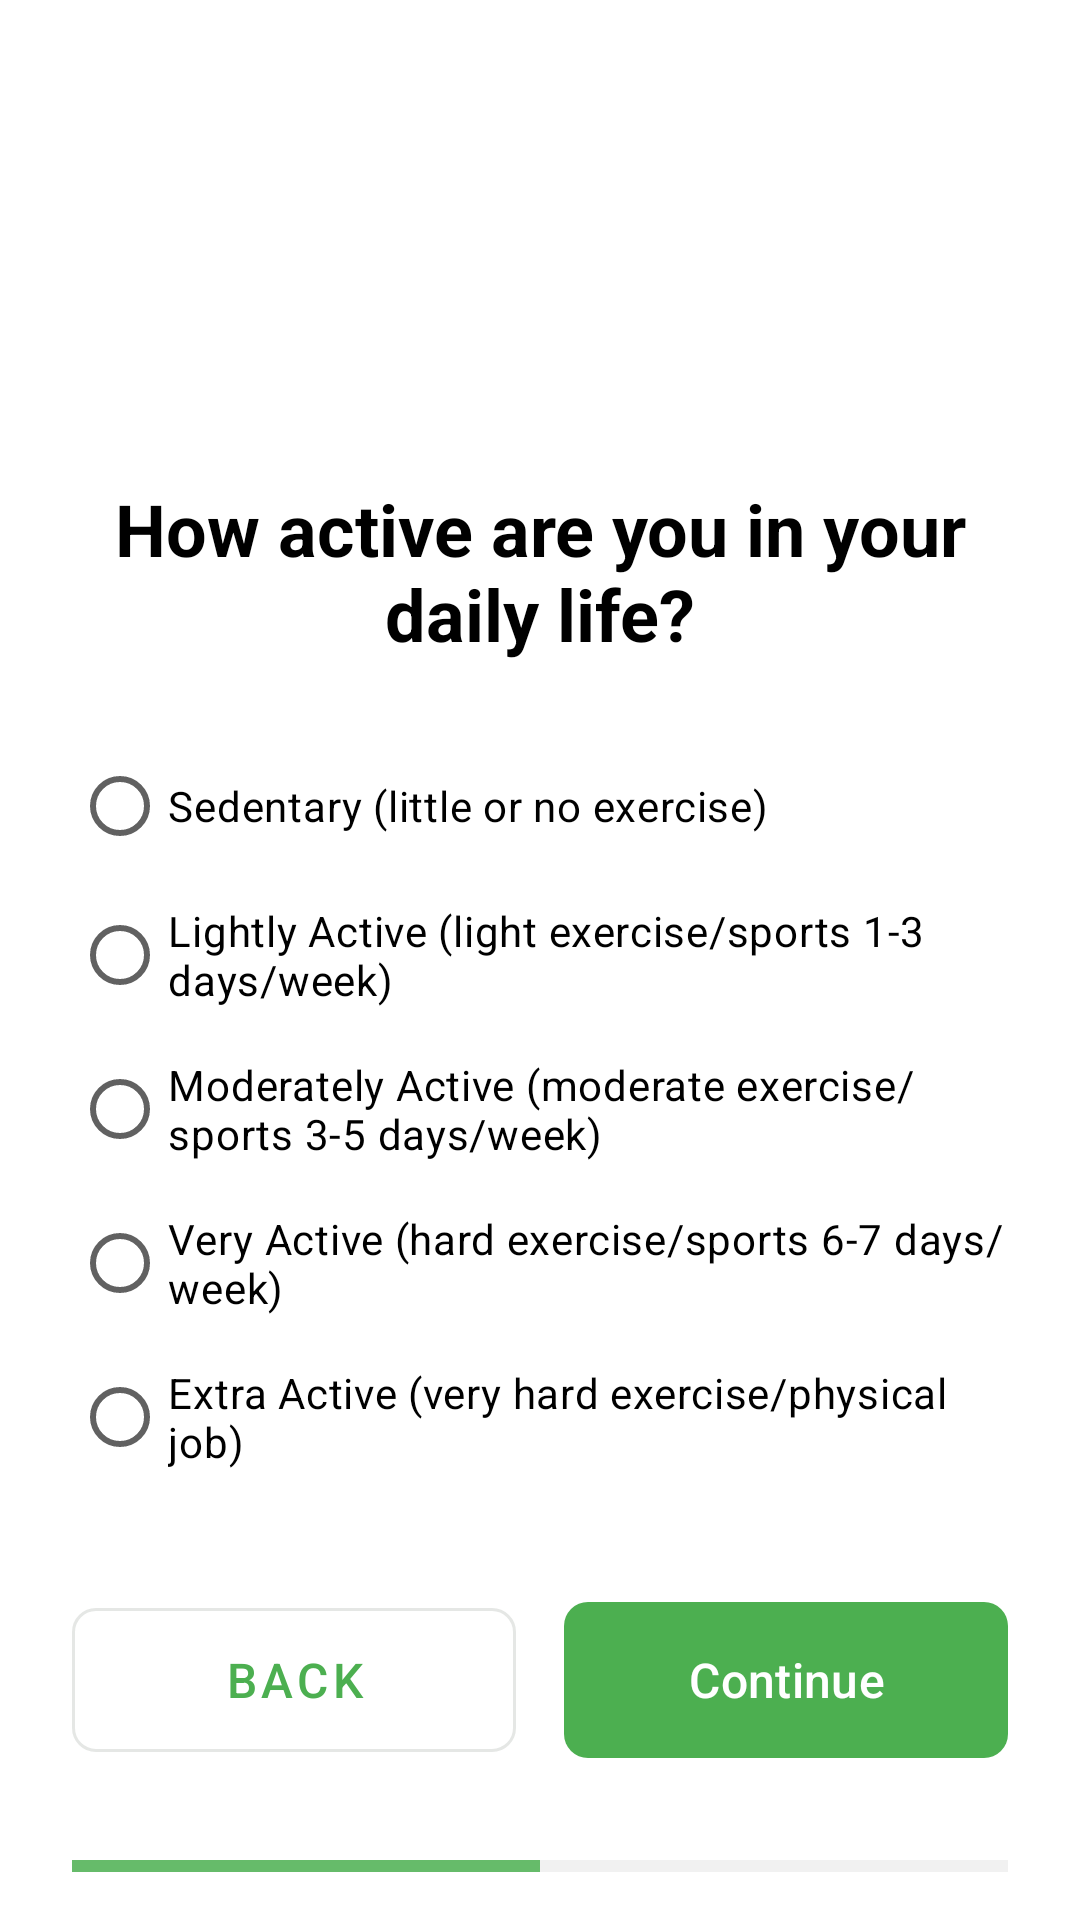

Write the Android layout XML for this screen, with the resource values it uses.
<!-- AndroidManifest.xml: application theme Theme.GrpNutriSup -->
<!-- res/layout/activity_level_selection.xml -->
<?xml version="1.0" encoding="utf-8"?>
<androidx.core.widget.NestedScrollView
    xmlns:android="http://schemas.android.com/apk/res/android"
    xmlns:app="http://schemas.android.com/apk/res-auto"
    android:layout_width="match_parent"
    android:layout_height="match_parent"
    android:fillViewport="true"
    android:background="@android:color/white">

    <androidx.constraintlayout.widget.ConstraintLayout
        android:layout_width="match_parent"
        android:layout_height="wrap_content"
        android:paddingHorizontal="24dp"
        android:paddingTop="16dp"
        android:paddingBottom="32dp">

        <ImageView
            android:id="@+id/logoImage"
            android:layout_width="0dp"
            android:layout_height="120dp"
            android:src="@drawable/nutrisupp_logo"
            android:contentDescription="NutriSup Logo"
            app:layout_constraintTop_toTopOf="parent"
            app:layout_constraintStart_toStartOf="parent"
            app:layout_constraintEnd_toEndOf="parent"
            app:layout_constraintWidth_percent="0.4"/>

        <TextView
            android:id="@+id/titleText"
            android:layout_width="wrap_content"
            android:layout_height="wrap_content"
            android:text="How active are you in your daily life?"
            android:textSize="24sp"
            android:textStyle="bold"
            android:textColor="#000000"
            android:gravity="center"
            android:layout_marginTop="24dp"
            app:layout_constraintTop_toBottomOf="@id/logoImage"
            app:layout_constraintStart_toStartOf="parent"
            app:layout_constraintEnd_toEndOf="parent"/>

        <RadioGroup
            android:id="@+id/radioGroupActivityLevel"
            android:layout_width="match_parent"
            android:layout_height="wrap_content"
            android:orientation="vertical"
            android:layout_marginTop="24dp"
            app:layout_constraintTop_toBottomOf="@id/titleText">

            <com.google.android.material.radiobutton.MaterialRadioButton
                android:id="@+id/radioSedentary"
                android:layout_width="match_parent"
                android:layout_height="wrap_content"
                android:text="Sedentary (little or no exercise)"
                android:textColor="#000000"
                android:paddingVertical="8dp"/>

            <com.google.android.material.radiobutton.MaterialRadioButton
                android:id="@+id/radioLightlyActive"
                android:layout_width="match_parent"
                android:layout_height="wrap_content"
                android:text="Lightly Active (light exercise/sports 1-3 days/week)"
                android:textColor="#000000"
                android:paddingVertical="8dp"/>

            <com.google.android.material.radiobutton.MaterialRadioButton
                android:id="@+id/radioModeratelyActive"
                android:layout_width="match_parent"
                android:layout_height="wrap_content"
                android:text="Moderately Active (moderate exercise/sports 3-5 days/week)"
                android:textColor="#000000"
                android:paddingVertical="8dp"/>

            <com.google.android.material.radiobutton.MaterialRadioButton
                android:id="@+id/radioVeryActive"
                android:layout_width="match_parent"
                android:layout_height="wrap_content"
                android:text="Very Active (hard exercise/sports 6-7 days/week)"
                android:textColor="#000000"
                android:paddingVertical="8dp"/>

            <com.google.android.material.radiobutton.MaterialRadioButton
                android:id="@+id/radioSuperActive"
                android:layout_width="match_parent"
                android:layout_height="wrap_content"
                android:text="Extra Active (very hard exercise/physical job)"
                android:textColor="#000000"
                android:paddingVertical="8dp"/>
        </RadioGroup>

        <LinearLayout
            android:id="@+id/buttonContainer"
            android:layout_width="match_parent"
            android:layout_height="wrap_content"
            android:orientation="horizontal"
            android:layout_marginTop="32dp"
            android:weightSum="2"
            app:layout_constraintTop_toBottomOf="@id/radioGroupActivityLevel">

            <com.google.android.material.button.MaterialButton
                android:id="@+id/buttonBack"
                android:layout_width="0dp"
                android:layout_height="60dp"
                android:layout_weight="1"
                android:text="Back"
                android:textSize="16sp"
                android:layout_marginEnd="8dp"
                app:cornerRadius="8dp"
                style="@style/Widget.MaterialComponents.Button.OutlinedButton"/>

            <com.google.android.material.button.MaterialButton
                android:id="@+id/buttonSubmit"
                android:layout_width="0dp"
                android:layout_height="60dp"
                android:layout_weight="1"
                android:text="Continue"
                android:textSize="16sp"
                android:layout_marginStart="8dp"
                app:cornerRadius="8dp"/>
        </LinearLayout>

        <ProgressBar
            android:id="@+id/progressBar"
            style="?android:attr/progressBarStyleHorizontal"
            android:layout_width="match_parent"
            android:layout_height="wrap_content"
            android:max="100"
            android:progress="50"
            android:layout_marginTop="24dp"
            app:layout_constraintTop_toBottomOf="@id/buttonContainer"/>

    </androidx.constraintlayout.widget.ConstraintLayout>
</androidx.core.widget.NestedScrollView>
<!-- resources referenced by this layout -->
<resources>
  <style name="Theme.GrpNutriSup" parent="Base.Theme.GrpNutriSup" />
  <style name="Base.Theme.GrpNutriSup" parent="Theme.Material3.DayNight.NoActionBar">
          <item name="colorPrimary">@color/primary</item>
          <item name="colorPrimaryVariant">@color/primary_variant</item>
          <item name="colorSecondary">@color/secondary</item>
          <item name="colorSecondaryVariant">@color/secondary_variant</item>
          <item name="android:colorBackground">@color/background</item>
          <item name="colorSurface">@color/surface</item>
          <item name="colorError">@color/error</item>
  
          <item name="colorOnPrimary">@color/on_primary</item>
          <item name="colorOnSecondary">@color/on_secondary</item>
          <item name="colorOnBackground">@color/on_background</item>
          <item name="colorOnSurface">@color/on_surface</item>
          <item name="colorOnSurfaceVariant">@color/on_surface_variant</item>
          <item name="android:textColorPrimary">@color/on_background</item>
          <item name="android:textColorSecondary">@color/on_surface_medium</item>
  
          <item name="android:statusBarColor">@color/background</item>
          <item name="android:navigationBarColor">@color/background</item>
          <item name="android:windowLightStatusBar">true</item>
          <item name="android:windowLightNavigationBar" tools:targetApi="27">true</item>
  
          <item name="materialCardViewStyle">@style/Widget.App.CardView</item>
          <item name="bottomNavigationStyle">@style/AppBottomNavigation</item>
      </style>
  <color name="primary">#4CAF50</color>
  <color name="primary_variant">#43A047</color>
  <color name="secondary">#66BB6A</color>
  <color name="secondary_variant">#81C784</color>
  <color name="background">#F5F8F5</color>
  <color name="surface">#FFFFFF</color>
  <color name="error">#B00020</color>
  <color name="on_primary">#FFFFFF</color>
  <color name="on_secondary">#FFFFFF</color>
  <color name="on_background">#2E3B2E</color>
  <color name="on_surface">#2E3B2E</color>
  <color name="on_surface_variant">#616161</color>
  <color name="on_surface_medium">#66757575</color>
  <style name="Widget.App.CardView" parent="Widget.Material3.CardView.Elevated">
          <item name="cardBackgroundColor">@color/card_background</item>
          <item name="cardCornerRadius">16dp</item>
          <item name="cardElevation">2dp</item>
          <item name="rippleColor">@color/ripple</item>
      </style>
  <style name="AppBottomNavigation" parent="Widget.Material3.BottomNavigationView">
          <item name="itemTextAppearanceActive">@style/BottomNavigationTextStyle</item>
          <item name="itemTextAppearanceInactive">@style/BottomNavigationTextStyle</item>
          <item name="itemTextColor">@color/bottom_nav_colors</item>
          <item name="itemIconTint">@color/bottom_nav_colors</item>
          <item name="backgroundTint">@color/surface</item>
          <item name="itemRippleColor">@android:color/transparent</item>
          <item name="itemActiveIndicatorStyle">@null</item>
          <item name="elevation">8dp</item>
      </style>
  <color name="card_background">#FFFFFF</color>
  <color name="ripple">#1F000000</color>
  <style name="BottomNavigationTextStyle" parent="@style/TextAppearance.Material3.LabelLarge">
          <item name="android:fontFamily">sans-serif-medium</item>
          <item name="android:textSize">12sp</item>
      </style>
</resources>
